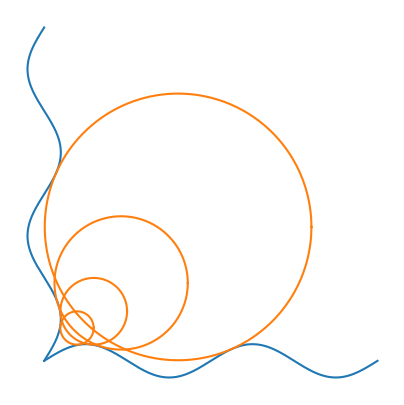

This figure's Python source:
import numpy as np
import matplotlib.pyplot as plt

def distance(ps1, ps2):
	D = np.zeros((len(ps1), len(ps2)))
	for i in range(len(ps1)):
		for j in range(len(ps2)):
			D[i,j] = np.linalg.norm(ps1[i] - ps2[j])

	return D

def circle(ts, r, m):
	return [[r*np.cos(2*np.pi*t)+m[0], r*np.sin(2*np.pi*t)+m[1]] for t in ts]

def curve_gradient(curve, t):
	dt = 1e-5
	
	if t+dt > 1:
		dt = -dt

	p_curr = np.array(curve([t]))
	p_next = np.array(curve([t+dt]))

	grad = 1/dt * (p_next - p_curr)
	
	return grad

def curve_normal(curve, ts):
	normal = []
	for t in ts:
		derivative = curve_gradient(curve, t)[0]
		derivative = derivative/np.linalg.norm(derivative)		

		normal.append([-derivative[1], derivative[0]])

	return np.array(normal)

def curve1(ts):
	return [[t, 0.05 * np.sin(4*np.pi*t)] for t in ts]

def curve2(ts):
	return [[0.05 * np.sin(4*np.pi*t), t] for t in ts]

def plot_point(point):
	plt.plot(point[0], point[1], 'x')

def plot_points(points, color):
	xs = [p[0] for p in points]
	ys = [p[1] for p in points]

	plt.plot(xs, ys, '-', color = color)

def make_fillet_circle(fun1, fun2, radius, samples):
	# Input curves
	ts = np.linspace(0, 1, samples)
	original1 = fun1(ts)
	original2 = fun2(ts)

	# Radius-offset curves
	normal1 = curve_normal(fun1, ts)
	normal2 = curve_normal(fun2, ts)

	offset1 = original1 + radius * normal1
	offset2 = original2 - radius * normal2

	# Minimum of distance between radius-offset curves
	D = distance(offset1, offset2)
	intersectionIndex1, intersectionIndex2 = np.unravel_index(np.argmin(D), D.shape)

	midPoint1 = offset1[intersectionIndex1]
	midPoint2 = offset2[intersectionIndex2]
	midPoint = 0.5 * (midPoint1 + midPoint2)

	# Truncate original curves to fit the fillet
	#original1 = original1[intersectionIndex1:]
	#original2 = original2[intersectionIndex2:]

	# Make fillet
	filletCircle = circle(ts, radius, midPoint)

	plot_points(filletCircle, "tab:orange")


fig, ax = plt.subplots(figsize=(5,5))
ax.set_aspect("equal", "box")

samples = 500
radii = [0.05, 0.1, 0.2, 0.4]

ts = np.linspace(0, 1, samples)
original1 = curve1(ts)
original2 = curve2(ts)

plot_points(original1, "tab:blue")
plot_points(original2, "tab:blue")

for r in radii:
	make_fillet_circle(curve1, curve2, r, samples)

plt.axis("off")
plt.savefig("filletVisuals.svg")
plt.show()